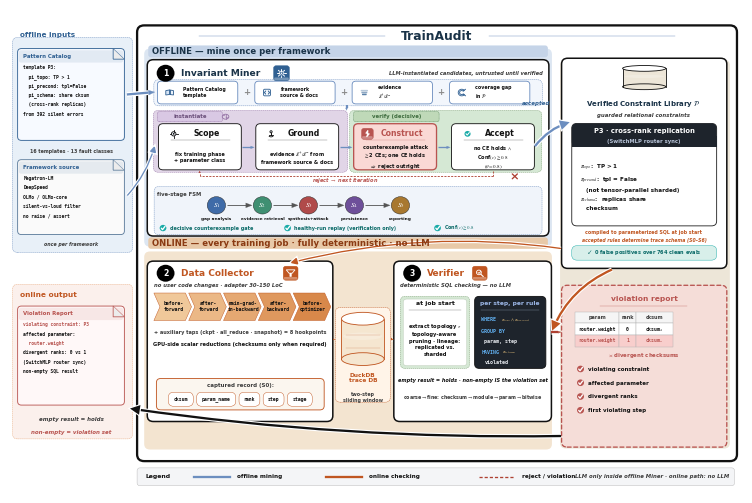

Recreate this plot in Python. (Note: this script raises an exception after producing the figure.)
#!/usr/bin/env python3
"""v22 = v21 + natural layout + semantic icons (no label change).
Labels identical to v21. No Agents / 0-4 / 43k / fake hex.
"""
import matplotlib
matplotlib.use('Agg')
import matplotlib.pyplot as plt
import numpy as _np
from matplotlib.patches import FancyBboxPatch, FancyArrowPatch, Ellipse, Rectangle, Circle, Polygon
from matplotlib import rcParams

rcParams.update({
    'font.family': 'sans-serif',
    'font.sans-serif': ['DejaVu Sans', 'Arial', 'Helvetica', 'sans-serif'],
    'mathtext.fontset': 'stix',
    'pdf.fonttype': 42,
    'text.antialiased': True,
    'axes.linewidth': 0.7,
    'font.weight': 'medium',
})

# QUITE deeper pastels (Fig.3 path fills) + navy impact
BLUE = '#306092'          # QUITE navy
BLUE_SOFT = '#6C8EBF'
BLUE_DEEP = '#1A3348'
BLUE_BG = '#DCE6F2'       # deeper offline wash (was near-white)
ORANGE = '#C05621'
ORANGE_BG = '#F3E4D0'     # deeper online wash
ORANGE_SOFT = '#E8A87C'
RED = '#B85450'
RED_DEEP = '#AE4132'
GREEN = '#1AABA8'
GREEN_BG = '#D8EFEA'
DARK = '#111111'          # high-contrast ink
GRAY = '#3D3D3D'          # darker secondary (more impact)
GRAY_LINE = '#8A8A8A'
CARD = '#FFFFFF'
HUB_BG = '#EDE6D8'        # deeper beige hub
VIOL_BG = '#F5DDD8'       # deeper rose
LAVENDER = '#E1D5E7'      # QUITE lavender
PURPLE = '#9673A6'
MINT = '#D5E8D4'          # QUITE mint
PEACH = '#FAD9D5'         # QUITE peach
CREAM = '#FFF2CC'         # deeper cream
# stroke ladder — slightly heavier for impact
LW_HAIR, LW_THIN, LW_MID, LW_THICK = 0.32, 0.62, 0.95, 1.65

W, H = 144, 100
fig = plt.figure(figsize=(7.35, 4.85))  # slightly shorter print frame
ax = fig.add_axes([0.002, 0.002, 0.996, 0.996])
ax.set_xlim(0, W)
ax.set_ylim(0, H)
ax.axis('off')


def box(x, y, w, h, fc=CARD, ec=DARK, lw=None, r=1.05, ls='-', z=2):
    if lw is None:
        lw = LW_THIN
    p = FancyBboxPatch((x, y), w, h, boxstyle=f'round,pad=0,rounding_size={r}',
                       fc=fc, ec=ec, lw=lw, ls=ls, zorder=z,
                       joinstyle='round', capstyle='round')
    ax.add_patch(p)
    return p


def txt(x, y, s, fs=5, w='bold', c=DARK, ha='center', va='center',
        style='normal', family=None, ls=1.28, z=5):
    # default bold = QUITE high-contrast type; pass w='normal' for dense mono
    kw = dict(fontsize=fs, fontweight=w, color=c, ha=ha, va=va,
              style=style, linespacing=ls, zorder=z)
    if family:
        kw['family'] = family
    ax.text(x, y, s, **kw)


import matplotlib.patheffects as _pe


def arrow(p0, p1, c=DARK, lw=None, ls='-', style='-|>', ms=11, cs=None, z=4,
          halo=False):
    """Shaft + triangular head (never head-only / never overlap). Curved → patch."""
    if lw is None:
        lw = LW_MID
    p0 = _np.asarray(p0, dtype=float)
    p1 = _np.asarray(p1, dtype=float)
    if cs is not None:
        a = FancyArrowPatch(tuple(p0), tuple(p1), arrowstyle=style, mutation_scale=ms,
                            color=c, lw=lw, linestyle=ls, zorder=z,
                            connectionstyle=cs,
                            shrinkA=0.4, shrinkB=0.4,
                            joinstyle='miter', capstyle='butt')
        if halo:
            a.set_path_effects([_pe.Stroke(linewidth=lw + 1.6, foreground='white'),
                                _pe.Normal()])
        ax.add_patch(a)
        return
    v = p1 - p0
    L = float(_np.linalg.norm(v))
    if L < 1e-6:
        return
    u = v / L
    # head ≤ 35% of span → visible shaft; style='-' = shaft only
    head = 0.0 if style == '-' else min(1.25, max(0.5, L * 0.30))
    if style != '-' and L - head < 0.7:
        head = max(0.35, L * 0.38)
    base = p1 - u * head if head > 0 else p1
    if halo:
        ax.plot([p0[0], base[0]], [p0[1], base[1]], color='white', lw=lw + 1.8,
                solid_capstyle='butt', zorder=z - 0.1)
    ax.plot([p0[0], base[0]], [p0[1], base[1]], color=c, lw=lw,
            solid_capstyle='butt', zorder=z, linestyle=ls)
    if head > 0:
        perp = _np.array([-u[1], u[0]])
        hw = head * 0.40
        tri = _np.vstack([p1, base + perp * hw, base - perp * hw])
        ax.add_patch(Polygon(tri, closed=True, fc=c, ec=c, lw=0.15, zorder=z + 0.2))


def cyl(x, y, w, h, fc='#dbe7f3', ec=BLUE, z=3):
    # soft-banded cylinder (QUITE DB chrome)
    ax.add_patch(Rectangle((x, y + h * 0.12), w, h * 0.76, fc=fc, ec='none', zorder=z))
    ax.add_patch(Ellipse((x + w / 2, y + h * 0.12), w, h * 0.24, fc=fc, ec=ec, lw=LW_THIN, zorder=z))
    ax.plot([x, x], [y + h * 0.12, y + h * 0.88], color=ec, lw=LW_THIN, zorder=z + 1)
    ax.plot([x + w, x + w], [y + h * 0.12, y + h * 0.88], color=ec, lw=LW_THIN, zorder=z + 1)
    ax.add_patch(Ellipse((x + w / 2, y + h * 0.88), w, h * 0.24, fc='#FFFFFF', ec=ec, lw=LW_THIN, zorder=z + 2))
    ax.add_patch(Ellipse((x + w / 2, y + h * 0.55), w * 0.92, h * 0.14,
                         fc='white', ec='none', alpha=0.22, zorder=z + 1))


def badge(x, y, n, c='#000000', r=1.75, fs=5.6):
    ax.add_patch(Circle((x + 0.08, y - 0.1), r, fc='#000000', ec='none', alpha=0.12, zorder=5.8))
    ax.add_patch(Circle((x, y), r, fc=c, ec='none', zorder=6))
    txt(x, y - 0.04, n, fs=fs, w='bold', c='white', z=7)


def shadow(x, y, w, h, r=1.0):
    # QUITE crops are flat — keep only a hairline lift (no muddy dual shadow)
    ax.add_patch(FancyBboxPatch((x + 0.18, y - 0.22), w, h,
                 boxstyle=f'round,pad=0,rounding_size={r}',
                 fc='#000000', ec='none', alpha=0.025, zorder=1.6))


def chip(cx, cy, s, c):
    ax.add_patch(FancyBboxPatch((cx - s, cy - s), 2 * s, 2 * s,
                 boxstyle='round,pad=0,rounding_size=0.5',
                 fc=c, ec=c, lw=LW_HAIR, zorder=5.5))
    ax.add_patch(FancyBboxPatch((cx - s + 0.12, cy - s + 0.12), 2 * s - 0.24, 0.55,
                 boxstyle='round,pad=0,rounding_size=0.2',
                 fc='white', ec='none', alpha=0.32, zorder=5.6))


def pill(x, y, w, h, t, fc, ec, tc=DARK, fs=3.8):
    box(x, y, w, h, fc=fc, ec=ec, lw=LW_HAIR, r=min(h / 2, 1.05), z=4)
    txt(x + w / 2, y + h / 2, t, fs=fs, family='monospace', c=tc, z=5)


def checkbox(x, y, sz, c):
    # QUITE-style solid teal/red check disc
    ax.add_patch(Circle((x + sz / 2, y + sz / 2), sz * 0.55, fc=c, ec='none', zorder=5))
    ax.plot([x + 0.22 * sz, x + 0.42 * sz, x + 0.82 * sz],
            [y + 0.48 * sz, y + 0.22 * sz, y + 0.78 * sz], color='white', lw=LW_MID, zorder=6,
            solid_capstyle='round', solid_joinstyle='round')


def icon_target(cx, cy, s, c, lw=None):
    if lw is None:
        lw = LW_THIN
    ax.add_patch(Circle((cx, cy), 0.55 * s, fc='#EEF3F9', ec=c, lw=lw, zorder=6))
    ax.add_patch(Circle((cx, cy), 0.22 * s, fc=c, ec='none', zorder=6))
    for dx, dy in ((1, 0), (-1, 0), (0, 1), (0, -1)):
        ax.plot([cx + 0.55 * s * dx, cx + 0.95 * s * dx],
                [cy + 0.55 * s * dy, cy + 0.95 * s * dy], color=c, lw=lw, zorder=6)


def icon_layers(cx, cy, s, c, lw=None):
    if lw is None:
        lw = LW_THIN
    for k, (dy, alpha) in enumerate(((0.55, 0.35), (0.0, 0.55), (-0.55, 0.8))):
        w = (1.0 - 0.18 * k) * s
        ax.add_patch(FancyBboxPatch((cx - w, cy + dy * s - 0.22 * s), 2 * w, 0.44 * s,
                     boxstyle='round,pad=0,rounding_size=0.12',
                     fc=c, ec='none', alpha=alpha, zorder=6))


def icon_checkc(cx, cy, s, c, lw=None):
    if lw is None:
        lw = LW_THIN
    ax.add_patch(Circle((cx, cy), 0.75 * s, fc=GREEN, ec='none', zorder=6))
    ax.plot([cx - 0.35 * s, cx - 0.08 * s, cx + 0.42 * s],
            [cy + 0.0 * s, cy - 0.32 * s, cy + 0.32 * s], color='white', lw=lw * 1.2, zorder=6)


# ---------- soft-fill icons (QUITE PPT chrome) ----------
def icon_book(cx, cy, s, c, lw=None):
    if lw is None:
        lw = LW_THIN
    for sgn, fc in ((-1, '#D6E4F5'), (1, '#EAF1FA')):
        xs = [cx, cx + sgn * 1.05 * s, cx + sgn * 1.05 * s, cx]
        ys = [cy + 0.75 * s, cy + 0.55 * s, cy - 0.7 * s, cy - 0.55 * s]
        ax.add_patch(Polygon(list(zip(xs, ys)), closed=True, fc=fc, ec=c, lw=lw, zorder=6))
    ax.plot([cx, cx], [cy - 0.55 * s, cy + 0.75 * s], color=c, lw=lw, zorder=7)

def icon_doc(cx, cy, s, c, lw=None):
    if lw is None:
        lw = LW_THIN
    w, h, f = 0.85 * s, 1.15 * s, 0.35 * s
    xs = [cx - w, cx + w - f, cx + w, cx + w, cx - w, cx - w]
    ys = [cy + h, cy + h, cy + h - f, cy - h, cy - h, cy + h]
    ax.add_patch(Polygon(list(zip(xs, ys)), closed=True, fc='#F4F8FC', ec=c, lw=lw, zorder=6))
    ax.add_patch(Polygon([(cx + w - f, cy + h), (cx + w, cy + h - f), (cx + w - f, cy + h - f)],
                         closed=True, fc='#D0D8E4', ec=c, lw=LW_HAIR, zorder=7))
    # header band
    ax.add_patch(Rectangle((cx - w + 0.05 * s, cy + 0.35 * s), 2 * w - f - 0.1 * s, 0.55 * s,
                           fc=c, ec='none', alpha=0.18, zorder=6.5))
    for k, dy in enumerate((0.15, -0.25, -0.55)):
        ax.plot([cx - 0.5 * w, cx + (0.5 - 0.15 * k) * w], [cy + dy * s] * 2,
                color=c, lw=lw * 0.75, alpha=0.85, zorder=7)

def icon_gear(cx, cy, s, c, lw=None):
    if lw is None:
        lw = LW_THIN
    import numpy as _np
    ax.add_patch(Circle((cx, cy), 0.62 * s, fc='#EAF1FA' if c == 'white' else '#D6E4F5',
                        ec=c if c != 'white' else BLUE, lw=lw, zorder=6))
    ax.add_patch(Circle((cx, cy), 0.26 * s, fc='white', ec=c if c != 'white' else BLUE,
                        lw=lw * 0.85, zorder=6))
    ec = c if c != 'white' else 'white'
    for th in _np.arange(0, 360, 45):
        r = _np.deg2rad(th)
        ax.plot([cx + 0.62 * s * _np.cos(r), cx + 0.95 * s * _np.cos(r)],
                [cy + 0.62 * s * _np.sin(r), cy + 0.95 * s * _np.sin(r)],
                color=ec, lw=lw * 1.15, zorder=6, solid_capstyle='round')

def icon_shield(cx, cy, s, c, lw=None):
    if lw is None:
        lw = LW_THIN
    xs = [cx - 0.75 * s, cx + 0.75 * s, cx + 0.75 * s, cx, cx - 0.75 * s]
    ys = [cy + 0.75 * s, cy + 0.75 * s, cy - 0.05 * s, cy - 0.95 * s, cy - 0.05 * s]
    fc = 'white' if c == 'white' else '#E8F7F6'
    ec = c if c != 'white' else '#FFFFFF'
    ax.add_patch(Polygon(list(zip(xs, ys)), closed=True, fc=fc, ec=ec, lw=lw, zorder=6))
    ax.plot([cx - 0.32 * s, cx - 0.05 * s, cx + 0.42 * s],
            [cy + 0.02 * s, cy - 0.3 * s, cy + 0.38 * s],
            color=GREEN if c != 'white' else 'white', lw=lw, zorder=7)

def icon_replay(cx, cy, s, c, lw=None):
    if lw is None:
        lw = LW_THIN
    from matplotlib.patches import Arc as _Arc
    ax.add_patch(Circle((cx, cy), 0.85 * s, fc='#EEF3F9', ec='none', zorder=5.5))
    ax.add_patch(_Arc((cx, cy), 1.7 * s, 1.7 * s, angle=0, theta1=300, theta2=210,
                      ec=c, lw=lw, zorder=6))
    import numpy as _np
    r = _np.deg2rad(210)
    tipx, tipy = cx + 0.85 * s * _np.cos(r), cy + 0.85 * s * _np.sin(r)
    ax.add_patch(Polygon([(tipx + 0.32 * s, tipy + 0.1 * s),
                          (tipx - 0.22 * s, tipy + 0.28 * s),
                          (tipx + 0.05 * s, tipy - 0.38 * s)],
                         closed=True, fc=c, ec='none', zorder=6))

def icon_search(cx, cy, s, c, lw=None):
    if lw is None:
        lw = LW_THIN
    ec = c if c != 'white' else 'white'
    ax.add_patch(Circle((cx - 0.25 * s, cy + 0.25 * s), 0.62 * s,
                        fc='#EAF1FA' if c != 'white' else 'none',
                        ec=ec, lw=lw, zorder=6, alpha=0.95 if c != 'white' else 1))
    ax.plot([cx + 0.22 * s, cx + 0.85 * s], [cy - 0.22 * s, cy - 0.85 * s],
            color=ec, lw=lw * 1.25, zorder=6, solid_capstyle='round')
    if c != 'white':
        ax.plot([cx - 0.5 * s, cx - 0.28 * s, cx + 0.08 * s],
                [cy + 0.22 * s, cy - 0.02 * s, cy + 0.52 * s], color=GREEN, lw=lw * 0.9, zorder=6)

def icon_funnel(cx, cy, s, c, lw=None):
    """Data Collector — lifecycle funnel (better than T-probe)."""
    if lw is None:
        lw = LW_THIN
    ec = 'white' if c == 'white' else c
    top = [(cx - 1.05 * s, cy + 0.85 * s), (cx + 1.05 * s, cy + 0.85 * s),
           (cx + 0.38 * s, cy + 0.0 * s), (cx - 0.38 * s, cy + 0.0 * s)]
    ax.add_patch(Polygon(top, closed=True,
                         fc=('none' if c == 'white' else '#F8EDE0'),
                         ec=ec, lw=lw, zorder=6))
    ax.add_patch(FancyBboxPatch((cx - 0.26 * s, cy - 0.9 * s), 0.52 * s, 0.95 * s,
                 boxstyle='round,pad=0,rounding_size=0.08',
                 fc=ec, ec='none', zorder=6))


def icon_code(cx, cy, s, c, lw=None):
    """Framework source — code brackets."""
    if lw is None:
        lw = LW_THIN
    ax.add_patch(FancyBboxPatch((cx - 0.95 * s, cy - 0.95 * s), 1.9 * s, 1.9 * s,
                 boxstyle='round,pad=0,rounding_size=0.25',
                 fc='#F4F8FC', ec=c, lw=lw, zorder=6))
    # < >
    ax.plot([cx - 0.35 * s, cx - 0.7 * s, cx - 0.35 * s],
            [cy + 0.45 * s, cy, cy - 0.45 * s], color=c, lw=lw * 1.1, zorder=7,
            solid_joinstyle='round', solid_capstyle='round')
    ax.plot([cx + 0.35 * s, cx + 0.7 * s, cx + 0.35 * s],
            [cy + 0.45 * s, cy, cy - 0.45 * s], color=c, lw=lw * 1.1, zorder=7,
            solid_joinstyle='round', solid_capstyle='round')


def icon_gap(cx, cy, s, c, lw=None):
    """Coverage gap — incomplete ring (missing slice in library P)."""
    if lw is None:
        lw = LW_THIN
    from matplotlib.patches import Wedge
    ax.add_patch(Wedge((cx, cy), 0.95 * s, 40, 320, width=0.38 * s,
                       fc='#EEF3F9', ec=c, lw=lw, zorder=6))
    ax.plot([cx + 0.55 * s, cx + 1.05 * s], [cy + 0.55 * s, cy + 0.95 * s],
            color=c, lw=lw * 1.1, zorder=7, solid_capstyle='round')
    ax.plot([cx + 0.55 * s, cx + 1.05 * s], [cy - 0.55 * s, cy - 0.95 * s],
            color=c, lw=lw * 1.1, zorder=7, solid_capstyle='round')


def icon_bolt(cx, cy, s, c, lw=None):
    """Construct / counterexample attack — lightning bolt."""
    if lw is None:
        lw = LW_THIN
    pts = [(cx + 0.15 * s, cy + 0.95 * s), (cx - 0.45 * s, cy + 0.1 * s),
           (cx + 0.05 * s, cy + 0.1 * s), (cx - 0.2 * s, cy - 0.95 * s),
           (cx + 0.55 * s, cy - 0.05 * s), (cx + 0.1 * s, cy - 0.05 * s)]
    fc = 'white' if c == 'white' else PEACH
    ec = c if c != 'white' else 'white'
    ax.add_patch(Polygon(pts, closed=True, fc=fc, ec=ec, lw=lw, zorder=6))


def icon_anchor(cx, cy, s, c, lw=None):
    """Ground — evidence grounding."""
    if lw is None:
        lw = LW_THIN
    from matplotlib.patches import Arc as _Arc
    ax.add_patch(Circle((cx, cy + 0.55 * s), 0.28 * s, fc='#EEF3F9', ec=c, lw=lw, zorder=6))
    ax.plot([cx, cx], [cy + 0.27 * s, cy - 0.35 * s], color=c, lw=lw * 1.15, zorder=6)
    ax.add_patch(_Arc((cx, cy - 0.35 * s), 1.2 * s, 0.9 * s, angle=0,
                      theta1=200, theta2=340, ec=c, lw=lw, zorder=6))
    ax.plot([cx - 0.55 * s, cx + 0.55 * s], [cy - 0.35 * s] * 2, color=c, lw=lw, zorder=6)


def icon_verify(cx, cy, s, c, lw=None):
    """Verifier — magnifier + check (SQL checking)."""
    if lw is None:
        lw = LW_THIN
    ec = c if c != 'white' else 'white'
    ax.add_patch(Circle((cx - 0.2 * s, cy + 0.2 * s), 0.58 * s,
                        fc='#EAF1FA' if c != 'white' else 'none', ec=ec, lw=lw, zorder=6))
    ax.plot([cx + 0.25 * s, cx + 0.85 * s], [cy - 0.25 * s, cy - 0.85 * s],
            color=ec, lw=lw * 1.3, zorder=6, solid_capstyle='round')
    chk = 'white' if c == 'white' else GREEN
    ax.plot([cx - 0.42 * s, cx - 0.18 * s, cx + 0.22 * s],
            [cy + 0.18 * s, cy - 0.05 * s, cy + 0.45 * s],
            color=chk, lw=lw * 1.05, zorder=7, solid_capstyle='round', solid_joinstyle='round')


def icon_person(cx, cy, s, c):
    ax.add_patch(Circle((cx, cy + 0.5 * s), 0.42 * s, fc=c, ec='none', zorder=6))
    ax.add_patch(Ellipse((cx, cy - 0.45 * s), 1.5 * s, 1.05 * s, fc=c, ec='none', zorder=6))

# back-compat alias
icon_probe = icon_funnel


# ================= outer container (QUITE genome) — tighter top/bottom air =================
shadow(25, 6.6, 118, 90.2, r=1.6)
box(25, 6.6, 118, 90.2, fc='#FFFFFF', ec='#111111', lw=LW_THICK, r=1.4, z=1.8)
box(26.4, 51.0, 80.2, 41.0, fc=BLUE_BG, ec='none', r=1.15, z=1.85)
box(26.4, 9.0, 80.2, 41.0, fc=ORANGE_BG, ec='none', r=1.15, z=1.85)
box(108.2, 9.2, 33.4, 80.5, fc=HUB_BG, ec='none', r=1.15, z=1.85)
txt(84, 94.6, 'TrainAudit', fs=8.8, w='bold', c=BLUE_DEEP)
ax.plot([37.2, 73.8], [94.6, 94.6], color=BLUE_SOFT, lw=LW_HAIR, zorder=4)
ax.plot([94.2, 130.8], [94.6, 94.6], color=BLUE_SOFT, lw=LW_HAIR, zorder=4)

ax.add_patch(FancyBboxPatch((27.2, 90.2), 78.6, 2.45,
             boxstyle='round,pad=0,rounding_size=0.55',
             fc='#C5D4E8', ec='none', zorder=2))
txt(28.0, 91.4, 'OFFLINE — mine once per framework', fs=6.15, w='bold', c=BLUE_DEEP, ha='left')
ax.add_patch(FancyBboxPatch((27.2, 50.55), 78.6, 2.35,
             boxstyle='round,pad=0,rounding_size=0.55',
             fc='#E8C9A8', ec='none', zorder=2))
txt(28.0, 51.7, 'ONLINE — every training job · fully deterministic · no LLM',
    fs=6.15, w='bold', c='#8A3A12', ha='left')


def folded_doc(x, y, w, h, lines, title=None, title_c=DARK, ec=DARK, fc='#fafafa', hl=None):
    """QUITE doc card: generous pad, sharp ink, soft header wash."""
    fold = min(2.2, w * 0.18)
    shadow(x, y, w, h, r=0.75)
    ax.add_patch(FancyBboxPatch((x, y), w, h, boxstyle='round,pad=0,rounding_size=0.75',
                                fc=fc, ec=ec, lw=LW_THIN, zorder=3,
                                joinstyle='round'))
    if title:
        ax.add_patch(FancyBboxPatch((x + 0.25, y + h - 2.9), w - 0.5, 2.55,
                     boxstyle='round,pad=0,rounding_size=0.45',
                     fc=title_c, ec='none', alpha=0.10, zorder=3.5))
        txt(x + 1.05, y + h - 1.55, title, fs=3.9, w='bold', c=title_c, ha='left', z=5)
        y0 = y + h - 3.85
    else:
        y0 = y + h - 2.0
    ax.add_patch(Polygon([(x + w - fold, y + h), (x + w, y + h - fold), (x + w - fold, y + h - fold)],
                         closed=True, fc='#ECECEC', ec=ec, lw=LW_HAIR, zorder=4))
    ax.plot([x + w - fold, x + w - fold, x + w], [y + h, y + h - fold, y + h - fold],
            color=ec, lw=LW_HAIR, zorder=5)
    for i, ln in enumerate(lines):
        fam = None if ('$' in ln or '\\' in ln) else 'monospace'
        cc = (hl or {}).get(i, DARK)
        txt(x + 1.15, y0 - i * 1.95, ln, fs=3.3, family=fam, ha='left',
            c=cc, w='bold', z=5, ls=1.3)


def dashed_group(x, y, w, h, fc, label=None, lc=GRAY):
    """QUITE soft pastel subsection — pale fill + light dashed rim."""
    box(x, y, w, h, fc=fc, ec=lc, lw=LW_HAIR, r=1.0, ls=(0, (2.6, 1.8)), z=2)
    if label:
        txt(x + 1.4, y + h - 1.45, label, fs=3.7, w='bold', c=lc, ha='left', z=5)


def icon_agent(cx, cy, s, tool='bulb', c='#39404d'):
    """QUITE person+tool agent glyph (offline roles only)."""
    import numpy as _np
    ax.add_patch(Circle((cx, cy + 0.55 * s), 0.38 * s, fc=c, ec='none', zorder=6))
    ax.add_patch(Ellipse((cx, cy - 0.35 * s), 1.1 * s, 0.95 * s, fc=c, ec='none', zorder=6))
    if tool == 'bulb':
        ax.add_patch(Circle((cx + 0.85 * s, cy + 0.7 * s), 0.32 * s, fc='none', ec=c, lw=0.55, zorder=6))
        ax.plot([cx + 0.85 * s, cx + 0.85 * s], [cy + 0.38 * s, cy + 0.15 * s], color=c, lw=0.55, zorder=6)
    elif tool == 'pen':
        ax.plot([cx + 0.55 * s, cx + 1.15 * s], [cy + 0.15 * s, cy + 0.85 * s], color=c, lw=0.7, zorder=6)
        ax.plot([cx + 0.55 * s, cx + 0.7 * s], [cy + 0.15 * s, cy + 0.0 * s], color=c, lw=0.55, zorder=6)
    elif tool == 'shield':
        icon_shield(cx + 0.9 * s, cy + 0.55 * s, 0.55 * s, c, lw=0.55)
    elif tool == 'disk':
        ax.add_patch(Ellipse((cx + 0.9 * s, cy + 0.55 * s), 0.7 * s, 0.45 * s, fc='none', ec=c, lw=0.55, zorder=6))
        ax.plot([cx + 0.55 * s, cx + 1.25 * s], [cy + 0.55 * s, cy + 0.55 * s], color=c, lw=0.45, zorder=6)
    elif tool == 'report':
        icon_doc(cx + 0.85 * s, cy + 0.5 * s, 0.55 * s, c, lw=0.5)


def icon_brain(cx, cy, s, c, lw=None):
    if lw is None:
        lw = LW_THIN
    from matplotlib.patches import Arc as _Arc
    ax.add_patch(Ellipse((cx, cy), 1.9 * s, 1.5 * s, fc=LAVENDER, ec=c, lw=lw, zorder=6))
    ax.plot([cx, cx], [cy - 0.72 * s, cy + 0.72 * s], color=c, lw=lw * 0.8, zorder=6)
    ax.add_patch(_Arc((cx - 0.45 * s, cy + 0.12 * s), 0.7 * s, 0.5 * s,
                      theta1=0, theta2=180, ec=c, lw=lw * 0.7, zorder=6))
    ax.add_patch(_Arc((cx + 0.45 * s, cy - 0.12 * s), 0.7 * s, 0.5 * s,
                      theta1=180, theta2=360, ec=c, lw=lw * 0.7, zorder=6))


def red_x(cx, cy, s=1.0, c=None):
    if c is None:
        c = RED_DEEP
    ax.plot([cx - s, cx + s], [cy - s, cy + s], color=c, lw=LW_MID, zorder=7,
            solid_capstyle='round')
    ax.plot([cx - s, cx + s], [cy + s, cy - s], color=c, lw=LW_MID, zorder=7,
            solid_capstyle='round')

# ================= left bay: catalog + source (isolated offline-inputs block) =================
dashed_group(0.5, 49.8, 23.6, 44.5, '#E8F0F8', label=None, lc=BLUE_SOFT)
txt(2.0, 94.8, 'offline inputs', fs=5.2, w='bold', c=BLUE, ha='left')
folded_doc(1.5, 73.0, 21, 19.0,
           lines=['template P3:',
                  '  pi_topo: TP > 1',
                  '  pi_precond: tpl=False',
                  '  pi_schema: share cksum',
                  '  (cross-rank replicas)',
                  'from 392 silent errors'],
           title='Pattern Catalog', title_c=BLUE, ec=BLUE, fc='#F7FAFF')
txt(12, 70.7, '16 templates · 13 fault classes', fs=3.4, c=GRAY)
folded_doc(1.5, 53.5, 21, 15.5,
           lines=['Megatron-LM',
                  'DeepSpeed',
                  'OLMo / OLMo-core',
                  'silent-vs-loud filter',
                  'no raise / assert'],
           title='Framework source', title_c=BLUE, ec='#5A7A9A', fc='#FAFAFA')
txt(12, 51.4, 'once per framework', fs=3.4, style='italic', c=GRAY)
# dual offline inputs → Miner (no orphan Framework source)
arrow((23.0, 82.5), (28.5, 83.0), c=BLUE_SOFT, lw=LW_THICK, ms=10, halo=True)
arrow((23.0, 61.5), (28.5, 72.0), c=BLUE_SOFT, lw=LW_MID, ms=9, cs='arc3,rad=0.12', halo=True)

# ================= Invariant Miner (offline row) — compressed FSM band =================
shadow(27, 53.2, 79, 36.5)
box(27, 53.2, 79, 36.5, fc=CARD, ec='#111111', lw=LW_MID + 0.15, r=1.2)
badge(30.6, 86.9, '1')
txt(33.6, 86.9, 'Invariant Miner', fs=6.6, w='bold', c=BLUE_DEEP, ha='left')
chip(53.4, 86.9, 1.55, BLUE)
icon_gear(53.4, 86.9, 0.9, 'white')
txt(104.8, 86.9, 'LLM-instantiated candidates, untrusted until verified',
    fs=3.7, style='italic', c=GRAY, ha='right')  # clear of gear chip

# compose row — even pitch (natural grid); semantic icons
dashed_group(28.3, 80.15, 76.4, 5.4, '#F2F6FC', label=None, lc=BLUE_SOFT)
# catalog=book, source=code, evidence=layers, gap=missing-ring
_plus_w, _plus_gap = 15.8, 3.35
_plus_x0 = 29.0
plus_cards = [
    (icon_book, 'Pattern Catalog\ntemplate'),
    (icon_code, 'framework\nsource & docs'),
    (icon_layers, 'evidence\n$\\mathcal{E}^{+}/\\mathcal{E}^{-}$'),
    (icon_gap, 'coverage gap\nin $\\mathcal{P}$'),
]
for i, (ic, lb) in enumerate(plus_cards):
    px = _plus_x0 + i * (_plus_w + _plus_gap)
    box(px, 80.55, _plus_w, 4.7, fc='#FFFFFF', ec=BLUE_SOFT, lw=LW_THIN, r=0.75)
    ic(px + 2.4, 82.9, 0.72, BLUE)
    txt(px + 5.05, 82.9, lb, fs=3.4, ls=1.32, ha='left')  # air between two lines
for i in range(3):
    gx = _plus_x0 + (i + 1) * _plus_w + i * _plus_gap + _plus_gap / 2
    txt(gx, 82.9, '+', fs=6.2, w='bold', c=GRAY_LINE)
# compose → pipeline centered under row
arrow((66.2, 80.4), (66.2, 79.2), c=BLUE_SOFT, lw=LW_THICK, ms=9, halo=True)

dashed_group(28.2, 66.4, 38.2, 12.8, LAVENDER, label=None, lc=PURPLE)
dashed_group(66.8, 66.4, 37.8, 12.8, MINT, label=None, lc='#7A9E72')
box(29.0, 76.85, 12.8, 2.1, fc='#D9C8E4', ec=PURPLE, lw=LW_HAIR, r=0.4, ls=(0, (1.8, 1.2)))
txt(35.4, 77.9, 'instantiate', fs=3.9, w='bold', c='#6B4F7A')
box(67.6, 76.85, 16.8, 2.1, fc='#BFD9B8', ec='#5B8A5B', lw=LW_HAIR, r=0.4, ls=(0, (1.8, 1.2)))
txt(76.0, 77.9, 'verify (decisive)', fs=3.9, w='bold', c='#3D6B3D')
icon_brain(42.4, 77.9, 0.68, PURPLE)

steps = [
    (29.2, 'Scope', 'fix training phase\n+ parameter class', DARK, 0.7, '#FFFFFF'),
    (48.35, 'Ground', 'evidence $\\mathcal{E}^{+}/\\mathcal{E}^{-}$ from\nframework source & docs', DARK, 0.7, '#FFFFFF'),
    (67.6, 'Construct', 'counterexample attack\n$\\geq$2 CEs; one CE holds\n$\\Rightarrow$ reject outright', RED, 1.1, PEACH),
    (86.85, 'Accept', 'no CE holds $\\wedge$\nConf$(c) \\geq 0.8$\n$(\\theta = 0.8)$', DARK, 0.7, '#FFFFFF'),
]
for x, name, sub, ec, lw, fc in steps:
    box(x, 66.9, 16.3, 9.55, fc=fc, ec=ec, lw=(LW_MID if ec is RED else LW_THIN), r=0.9)
    # title right of icon — avoid icon/title collide (esp. Construct)
    txt(x + 9.5, 74.35, name, fs=5.55, w='bold', c=ec)
    ax.plot([x + 2.4, x + 14.0], [73.15, 73.15], color=ec, lw=LW_HAIR, alpha=0.55, zorder=5)
    txt(x + 8.15, 69.45, sub, fs=3.65, ls=1.28)
    if name == 'Scope':
        icon_target(x + 3.0, 74.35, 0.8, DARK)       # scope = aim
    elif name == 'Ground':
        icon_anchor(x + 3.0, 74.35, 0.78, DARK)      # ground = anchor evidence
    elif name == 'Accept':
        icon_checkc(x + 3.15, 74.35, 0.8, DARK)      # accept = pass
    elif name == 'Construct':
        chip(x + 2.7, 74.35, 1.15, RED)
        icon_bolt(x + 2.7, 74.4, 0.72, 'white')      # attack = bolt
for x0 in (45.7, 64.95, 84.25):
    arrow((x0, 71.55), (x0 + 2.35, 71.55), c=BLUE_SOFT, lw=LW_MID, ms=7)

# reject loop — dedicated band BETWEEN step cards and FSM (no cross-text)
arrow((95.0, 66.75), (95.0, 65.55), c=RED_DEEP, lw=LW_THIN, ls=(0, (2.4, 1.5)), style='-')
arrow((95.0, 65.55), (37.3, 65.55), c=RED_DEEP, lw=LW_THIN, ls=(0, (2.4, 1.5)), style='-')
arrow((37.3, 65.55), (37.3, 66.7), c=RED_DEEP, lw=LW_THIN, ls=(0, (2.4, 1.5)))
red_x(99.3, 65.55, 0.5)
txt(66.0, 64.65, 'reject $\\rightarrow$ next iteration', fs=3.65, c=RED, style='italic')

# FSM block — lower top so reject label has clear air; wider stage pitch
dashed_group(28.35, 53.45, 76.3, 10.0, '#F0F4FA', label=None, lc=BLUE_SOFT)
txt(28.9, 61.75, 'five-stage FSM', fs=3.8, c=GRAY, ha='left')
fsm = [('$S_1$', 'gap analysis', '#3F6BA8'), ('$S_2$', 'evidence retrieval', '#3F8F72'),
       ('$S_3$', 'synthesis+attack', '#B04A4A'), ('$S_4$', 'persistence', '#6E4F9A'),
       ('$S_5$', 'reporting', '#A87830')]
_fsm_r, _fsm_y, _fsm_dx = 1.8, 59.55, 9.05   # wider pitch → labels don't collide
for k, (sn, lb, cc) in enumerate(fsm):
    cx = 40.6 + k * _fsm_dx
    ax.add_patch(Circle((cx, _fsm_y), _fsm_r, fc=cc, ec='#222222', lw=LW_HAIR, zorder=5))
    txt(cx, _fsm_y - 0.05, sn, fs=5.2, c='white', w='bold', z=6)
    txt(cx, _fsm_y - 2.75, lb, fs=3.1, c=DARK)
    if k < 4:
        arrow((cx + _fsm_r + 0.22, _fsm_y), (cx + _fsm_dx - _fsm_r - 0.22, _fsm_y),
              c='#555555', lw=LW_THIN, ms=7)

cred = [(29.5, 'decisive counterexample gate'),
        (54.0, 'healthy-run replay (verification only)'),
        (83.5, 'Conf$(c) \\geq 0.8$')]
for cx0, tt in cred:
    checkbox(cx0, 54.25, 1.2, GREEN)
    txt(cx0 + 1.9, 54.85, tt, fs=3.55, c='#0A6A68', ha='left')

# Accept → Library; "accepted" above arrow (no sit-on-curve)
arrow((103.2, 71.7), (110.2, 76.8), c=BLUE_SOFT, lw=LW_THICK, ms=11, cs='arc3,rad=-0.16', halo=True)
txt(106.2, 80.55, 'accepted', fs=4.0, c=BLUE, style='italic', ha='right')

# ================= Verified Constraint Library (right column) =================
shadow(108.5, 46.5, 32.5, 43.5)
box(108.5, 46.5, 32.5, 43.5, fc=CARD, ec='#111111', lw=LW_MID + 0.15, r=1.2)
cyl(120.5, 83.5, 8.5, 5.0, fc='#EDE6D8', ec=DARK)
txt(124.7, 80.55, 'Verified Constraint Library $\\mathcal{P}$', fs=5.0, w='bold', c=BLUE_DEEP)
txt(124.7, 78.25, 'guarded relational constraints', fs=3.85, style='italic', c=GRAY)
shadow(110.5, 55.3, 28.5, 21.2, r=1.0)
box(110.5, 55.3, 28.5, 21.2, fc='#FFFFFF', ec='#222222', lw=LW_THIN, r=1.0)
box(110.5, 71.7, 28.5, 4.8, fc='#1E242C', ec='none', r=1.0, z=3)
ax.add_patch(Rectangle((110.5, 71.7), 28.5, 2.2, fc='#1E242C', ec='none', zorder=3))
txt(124.7, 75.0, 'P3 · cross-rank replication', fs=4.85, w='bold', c='white', z=5)
txt(124.7, 72.75, '(SwitchMLP router sync)', fs=3.75, w='bold', c='#B8C4D8', z=5)
txt(112.2, 63.35, '$\\pi_{topo}$:  TP > 1\n$\\pi_{precond}$:  tpl = False\n   (not tensor-parallel sharded)\n$\\pi_{schema}$:  replicas share\n   checksum',
    fs=4.1, ha='left', ls=1.42)
# schema cue INSIDE library (clear of ONLINE banner / FP pill)
txt(124.7, 54.0, 'compiled to parameterized SQL at job start', fs=3.4, c=ORANGE, w='bold')
txt(124.7, 52.35, 'accepted rules determine trace schema (S0–S6)',
    fs=3.3, c=ORANGE, style='italic')
pill(110.5, 48.2, 28.5, 3.0, '', GREEN_BG, GREEN)
txt(124.7, 49.7, '$\\checkmark$  0 false positives over 764 clean evals', fs=3.6, c='#0A6A68', z=6)
# Library → Online arcs: clear of banner text / no text-under-arrow
arrow((108.5, 50.6), (55.0, 47.6), c=ORANGE, lw=LW_MID, ms=10, cs='arc3,rad=0.10', halo=True)
arrow((118.5, 46.3), (106.6, 33.5), c=ORANGE, lw=LW_THICK, ms=11, cs='arc3,rad=0.20', halo=True)

# ================= Data Collector (online row) =================
shadow(27, 14.8, 36.5, 33.2)
box(27, 14.8, 36.5, 33.2, fc=CARD, ec='#111111', lw=LW_MID + 0.15, r=1.2)
badge(30.6, 45.5, '2')
txt(33.6, 45.5, 'Data Collector', fs=6.45, w='bold', c=ORANGE, ha='left')
chip(55.2, 45.5, 1.45, ORANGE)
icon_funnel(55.2, 45.5, 0.82, 'white')   # collector = funnel
txt(28.4, 42.9, 'no user code changes · adapter 30–150 LoC', fs=3.8,
    style='italic', c=GRAY, ha='left')

anchors = ['before-\nforward', 'after-\nforward', 'main-grad-\nin-backward',
           'after-\nbackward', 'before-\noptimizer']
# deeper chevron ladder (QUITE impact)
tints = ['#F0C89A', '#EBB886', '#E5A872', '#DF985E', '#D8884A']
for i, a in enumerate(anchors):
    x = 28.3 + i * 6.85
    w, n = 7.4, 1.2
    pts = [(x, 35.7), (x + w - n, 35.7), (x + w, 38.55), (x + w - n, 41.4),
           (x, 41.4), (x + n, 38.55)]
    ax.add_patch(Polygon(pts, closed=True, fc=tints[i], ec=ORANGE, lw=LW_HAIR, zorder=3))
    txt(x + w / 2 + 0.15, 38.55, a, fs=3.5, family='monospace', w='bold', z=5)
txt(45.2, 33.4, '+ auxiliary taps (ckpt · all_reduce · snapshot) = 8 hookpoints',
    fs=3.6, c=GRAY)
txt(45.2, 30.85, 'GPU-side scalar reductions (checksums only when required)', fs=3.7)
box(28.8, 17.2, 33, 6.5, fc='#FBF6EF', ec=ORANGE, lw=LW_THIN, r=0.85)
txt(45.3, 22.3, 'captured record (S0):', fs=3.95, c=GRAY)
_pw = [('cksum', 4.9), ('param_name', 7.7), ('rank', 4.1), ('step', 4.1), ('stage', 4.9)]
_x = 28.8 + (33 - (sum(w for _, w in _pw) + 0.65 * 4)) / 2
for _t, _w in _pw:
    pill(_x, 17.95, _w, 2.9, _t, 'white', ORANGE, fs=3.55)
    _x += _w + 0.65

# DuckDB bridge — inset so dashed frame doesn't kiss ❷/❸ borders
dashed_group(64.0, 18.8, 10.8, 19.6, '#FFF4E8', label=None, lc=ORANGE)
cyl(65.2, 26.4, 8.4, 11.0, fc='#F5E6D0', ec=ORANGE)
for _yy in (30.0, 32.8):
    ax.plot([66.0, 72.8], [_yy, _yy], color=ORANGE, lw=LW_HAIR, alpha=0.45, zorder=4)
txt(69.4, 23.8, 'DuckDB\ntrace DB', fs=4.2, w='bold', c=ORANGE, ls=1.2)
txt(69.4, 19.7, 'two-step\nsliding window', fs=3.45, c=GRAY, ls=1.2)
arrow((63.5, 31.8), (63.95, 31.8), c=ORANGE, lw=LW_THICK, ms=8, halo=True)
arrow((74.85, 31.8), (75.45, 31.8), c=ORANGE, lw=LW_THICK, ms=8, halo=True)

# ================= Verifier =================
shadow(75.5, 14.8, 31.0, 33.2)
box(75.5, 14.8, 31.0, 33.2, fc=CARD, ec='#111111', lw=LW_MID + 0.15, r=1.2)
badge(79.1, 45.5, '3')
txt(82.1, 45.5, 'Verifier', fs=6.45, w='bold', c=ORANGE, ha='left')
chip(92.4, 45.5, 1.45, ORANGE)
icon_verify(92.4, 45.5, 0.82, 'white')   # verifier = magnify+check
txt(76.7, 42.9, 'deterministic SQL checking — no LLM', fs=3.8,
    style='italic', c=GRAY, ha='left')
box(76.8, 25.8, 13.6, 14.9, fc=MINT, ec='#7A9E72', lw=LW_HAIR, r=0.9, ls=(0, (2.6, 1.8)))
box(77.35, 26.35, 12.5, 13.8, fc='#FFFFFF', ec='#B8C8B4', lw=LW_HAIR, r=0.7)
txt(83.6, 39.15, 'at job start', fs=4.4, w='bold')
ax.plot([78.4, 88.8], [37.8, 37.8], color=GRAY_LINE, lw=LW_HAIR, zorder=5)
txt(83.6, 31.8, 'extract topology $\\tau$\ntopology-aware\npruning · lineage:\nreplicated vs.\nsharded', fs=3.7, ls=1.38)
box(91.4, 25.8, 14.0, 14.9, fc='#1E242C', ec='#111111', lw=LW_THIN, r=0.9)
txt(98.4, 39.15, 'per step, per rule', fs=4.35, w='bold', c='#9DB8E8')
ax.plot([92.7, 104.1], [37.8, 37.8], color='#7A8A9A', lw=LW_HAIR, zorder=5)
_KW, _TX, _PI = '#61AFEF', '#E8EBF0', '#E5C07B'
txt(92.7, 36.0, 'WHERE', fs=3.65, ha='left', family='monospace', c=_KW, w='bold')
txt(96.55, 36.0, '$\\pi_{topo}\\wedge\\pi_{precond}$', fs=3.5, ha='left', c=_PI, w='bold')
txt(92.7, 33.5, 'GROUP BY', fs=3.65, ha='left', family='monospace', c=_KW, w='bold')
txt(93.3, 31.35, 'param, step', fs=3.65, ha='left', family='monospace', c=_TX, w='bold')
txt(92.7, 29.0, 'HAVING', fs=3.65, ha='left', family='monospace', c=_KW, w='bold')
txt(96.7, 29.0, '$\\pi_{schema}$', fs=3.5, ha='left', c=_PI, w='bold')
txt(93.3, 26.95, 'violated', fs=3.6, ha='left', family='monospace', c=_TX, w='bold')
txt(91.0, 23.2, 'empty result = holds · non-empty IS the violation set',
    fs=3.6, style='italic')
txt(91.0, 19.7, 'coarse$\\rightarrow$fine: checksum$\\rightarrow$module$\\rightarrow$param$\\rightarrow$bitwise',
    fs=3.4, c=GRAY)
# Verifier → violation panel (continuous online→output)
arrow((106.5, 33.3), (108.4, 33.3), c=RED_DEEP, lw=LW_THICK, ms=11, halo=True)

# ================= Violation panel =================
shadow(108.5, 9.5, 32.5, 33.5)
box(108.5, 9.5, 32.5, 33.5, fc=VIOL_BG, ec=RED, lw=LW_MID, r=1.1, ls=(0, (3.0, 2.0)))
txt(124.7, 40.2, 'violation report', fs=5.4, w='bold', c=RED)
ax.plot([116.0, 133.2], [38.75, 38.75], color=RED, lw=LW_HAIR, alpha=0.7, zorder=5)
_tx, _cols = 111.2, [('param', 8.6), ('rank', 3.4), ('cksum', 7.2)]
_rows = [('router.weight', '0', 'cksum$_A$', False), ('router.weight', '1', 'cksum$_B$', True)]
_ty, _rh = 37.5, 2.4
_cx = _tx
for _h, _wd in _cols:
    ax.add_patch(Rectangle((_cx, _ty - _rh), _wd, _rh, fc='#F5F5F5', ec='#B3B3B3', lw=LW_HAIR, zorder=4))
    txt(_cx + _wd / 2, _ty - _rh / 2, _h, fs=3.5, c=GRAY, z=5)
    _cx += _wd
for _r, (_p, _rk, _ck, _bad) in enumerate(_rows):
    _cx = _tx
    _yy = _ty - _rh * (_r + 2)
    for _v, (_h, _wd) in zip((_p, _rk, _ck), _cols):
        ax.add_patch(Rectangle((_cx, _yy), _wd, _rh, fc='#F8CECC' if _bad else 'white',
                               ec='#B3B3B3', lw=LW_HAIR, zorder=4))
        txt(_cx + _wd / 2, _yy + _rh / 2, _v, fs=3.5, family='monospace',
            c=RED if _bad else DARK, z=5)
        _cx += _wd
txt(124.7, 28.4, '$\\mathbf{\\times}$ divergent checksums', fs=3.9, c=RED)
for _k, _it in enumerate(['violating constraint', 'affected parameter',
                          'divergent ranks', 'first violating step']):
    _yy = 25.6 - _k * 2.85
    checkbox(111.6, _yy - 0.55, 1.25, RED)
    txt(113.7, _yy, _it, fs=3.95, ha='left')
# panel → left-bay artifact (same violation story, no dangling output)
arrow((108.5, 11.8), (23.5, 17.5), c=DARK, lw=LW_THICK, ms=11, cs='arc3,rad=-0.04', halo=True)

# ================= left bay: P3 violation report (isolated online-output block) =================
dashed_group(0.5, 11.2, 23.6, 32.0, '#FBF0EC', label=None, lc=ORANGE_SOFT)
txt(2.0, 41.0, 'online output', fs=5.3, w='bold', c=ORANGE, ha='left')
folded_doc(1.5, 18.2, 21, 20.5,
           lines=['violating constraint: P3',
                  'affected parameter:',
                  '  router.weight',
                  'divergent ranks: 0 vs 1',
                  '(SwitchMLP router sync)',
                  'non-empty SQL result'],
           title='Violation Report', title_c=RED, ec=RED, fc='#FFF8F8',
           hl={0: RED, 2: RED})
txt(12, 15.3, 'empty result = holds', fs=4.0, style='italic', c=GRAY)
txt(12, 12.5, 'non-empty = violation set', fs=4.0, style='italic', c=RED)

# ================= legend (tight under outer) =================
ax.add_patch(FancyBboxPatch((25, 1.5), 117.5, 3.7,
             boxstyle='round,pad=0,rounding_size=0.55',
             fc='#F4F5F7', ec='#B8B8B8', lw=LW_HAIR, zorder=2))
txt(26.7, 3.35, 'Legend', fs=4.45, w='bold', ha='left')
ax.plot([36.2, 43.2], [3.35, 3.35], color=BLUE_SOFT, lw=LW_THICK)
txt(44.7, 3.35, 'offline mining', fs=4.15, ha='left')
ax.plot([62.2, 69.2], [3.35, 3.35], color=ORANGE, lw=LW_THICK)
txt(70.7, 3.35, 'online checking', fs=4.15, ha='left')
ax.plot([92.2, 99.2], [3.35, 3.35], color=RED_DEEP, lw=LW_MID, ls=(0, (2.4, 1.5)))
txt(100.7, 3.35, 'reject / violation', fs=4.15, ha='left')
txt(141.5, 3.35, 'LLM only inside offline Miner · online path: no LLM',
    fs=3.9, style='italic', c=GRAY, ha='right')

fig.savefig('fig_overview_v22.pdf')
fig.savefig('/tmp/fig_overview_v22.png', dpi=240)
print('done v22')
